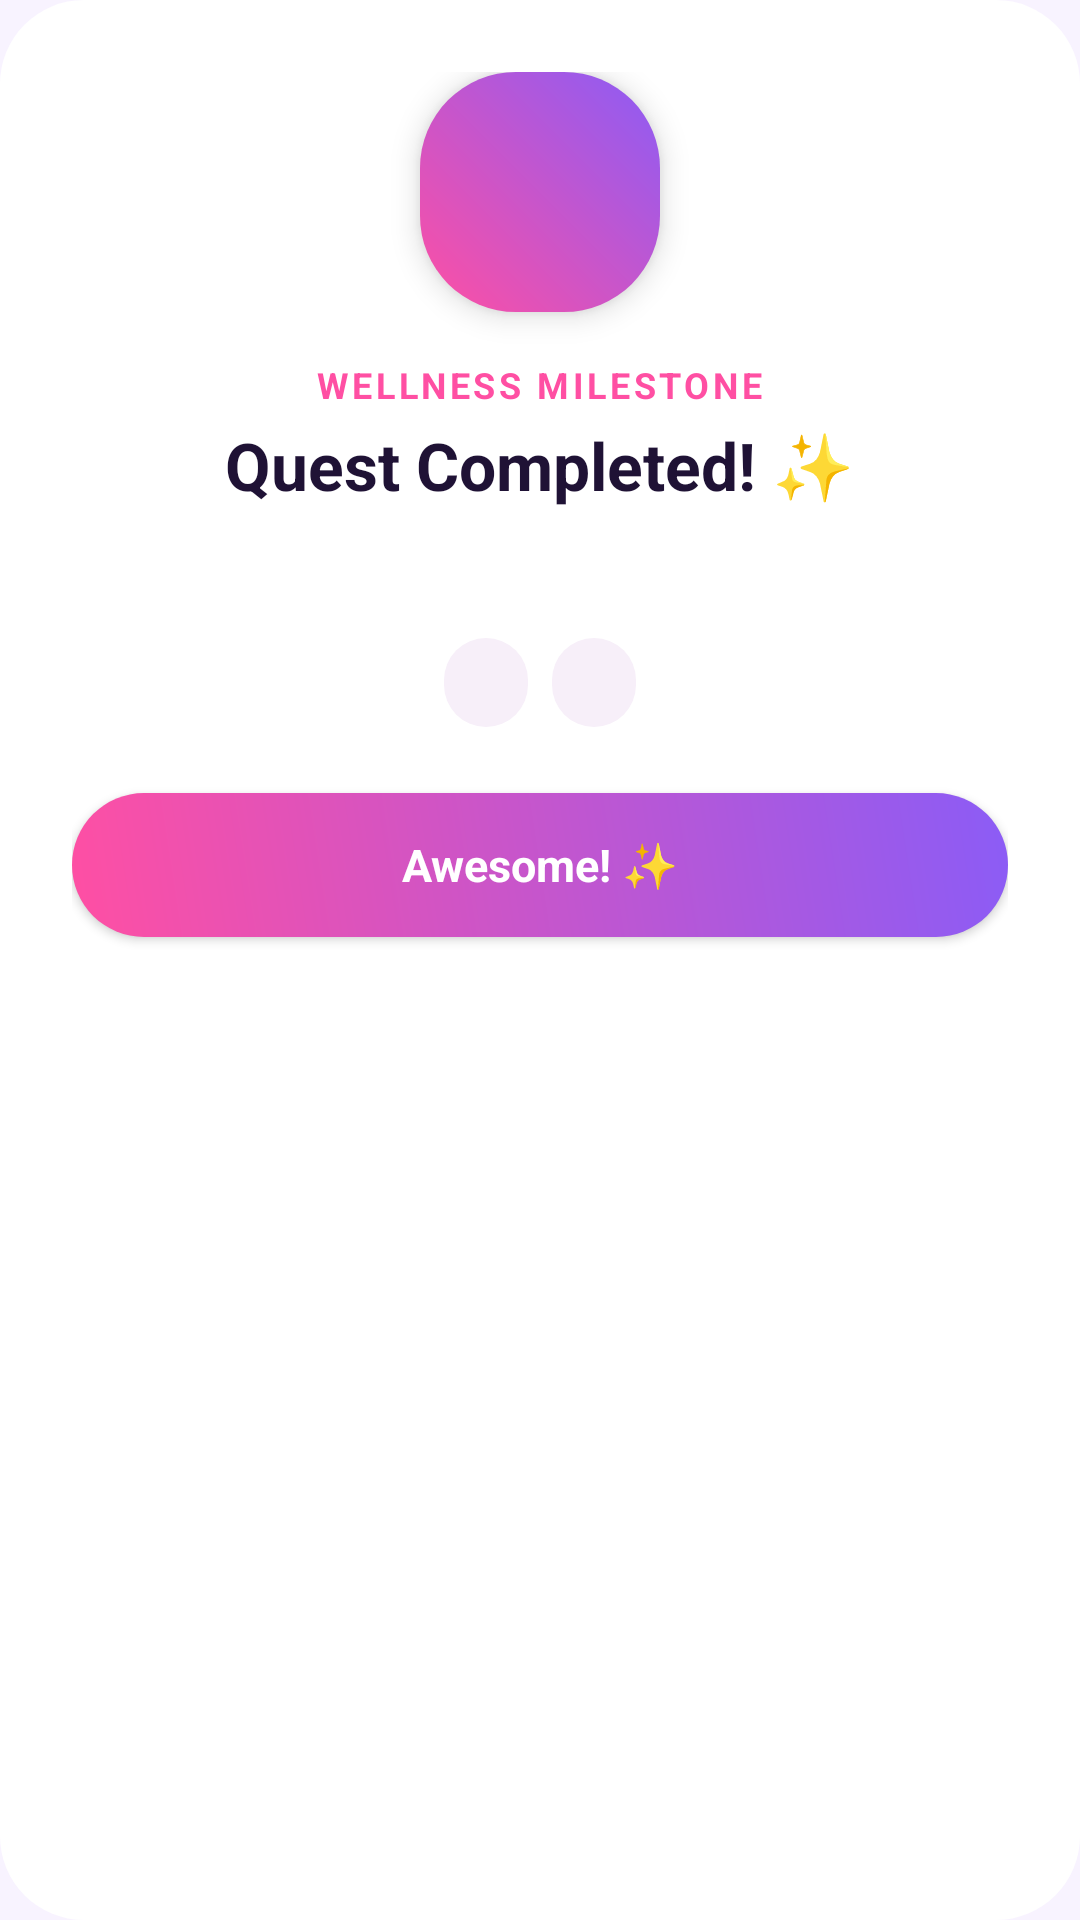

Layout XML and referenced resources for this Android screen:
<!-- AndroidManifest.xml: application theme Theme.Bloom -->
<!-- res/layout/dialog_celebration.xml -->
<?xml version="1.0" encoding="utf-8"?>
<LinearLayout xmlns:android="http://schemas.android.com/apk/res/android"
    android:layout_width="match_parent"
    android:layout_height="wrap_content"
    android:background="@drawable/bg_dialog_card"
    android:gravity="center_horizontal"
    android:orientation="vertical"
    android:padding="24dp">

    <TextView
        android:id="@+id/dialogCelebrationIcon"
        android:layout_width="80dp"
        android:layout_height="80dp"
        android:background="@drawable/bg_gradient_card"
        android:elevation="6dp"
        android:gravity="center"
        android:textSize="40sp" />

    <TextView
        android:id="@+id/dialogCelebrationTag"
        android:layout_width="wrap_content"
        android:layout_height="wrap_content"
        android:layout_marginTop="16dp"
        android:letterSpacing="0.1"
        android:text="@string/dialog_celebration_tag"
        android:textColor="@color/bloom_pink"
        android:textSize="12sp"
        android:textStyle="bold" />

    <TextView
        android:id="@+id/dialogCelebrationTitle"
        android:layout_width="wrap_content"
        android:layout_height="wrap_content"
        android:layout_marginTop="4dp"
        android:gravity="center"
        android:text="@string/dialog_celebration_title"
        android:textColor="@color/bloom_text"
        android:textSize="22sp"
        android:textStyle="bold" />

    <TextView
        android:id="@+id/dialogCelebrationMessage"
        android:layout_width="wrap_content"
        android:layout_height="wrap_content"
        android:layout_marginTop="8dp"
        android:gravity="center"
        android:textColor="@color/bloom_muted"
        android:textSize="14sp" />

    <LinearLayout
        android:layout_width="wrap_content"
        android:layout_height="wrap_content"
        android:layout_marginTop="16dp"
        android:orientation="horizontal">

        <TextView
            android:id="@+id/dialogCelebrationXpBadge"
            android:layout_width="wrap_content"
            android:layout_height="wrap_content"
            android:background="@drawable/bg_soft_pill"
            android:paddingStart="14dp"
            android:paddingTop="6dp"
            android:paddingEnd="14dp"
            android:paddingBottom="6dp"
            android:textColor="@color/bloom_purple"
            android:textSize="13sp"
            android:textStyle="bold" />

        <TextView
            android:id="@+id/dialogCelebrationStreakBadge"
            android:layout_width="wrap_content"
            android:layout_height="wrap_content"
            android:layout_marginStart="8dp"
            android:background="@drawable/bg_soft_pill"
            android:paddingStart="14dp"
            android:paddingTop="6dp"
            android:paddingEnd="14dp"
            android:paddingBottom="6dp"
            android:textColor="@color/bloom_pink"
            android:textSize="13sp"
            android:textStyle="bold" />
    </LinearLayout>

    <Button
        android:id="@+id/buttonCelebrationDone"
        android:layout_width="match_parent"
        android:layout_height="48dp"
        android:layout_marginTop="22dp"
        android:background="@drawable/bg_gradient_card"
        android:elevation="2dp"
        android:text="@string/dialog_celebration_awesome"
        android:textAllCaps="false"
        android:textColor="@color/bloom_white"
        android:textSize="15sp"
        android:textStyle="bold" />
</LinearLayout>
<!-- resources referenced by this layout -->
<resources>
  <color name="bloom_muted">#7C7391</color>
  <color name="bloom_pink">#FF4FA3</color>
  <color name="bloom_purple">#8B5CF6</color>
  <color name="bloom_text">#1F1235</color>
  <color name="bloom_white">#FFFFFFFF</color>
  <!-- drawable bg_dialog_card (drawable) -->
  <?xml version="1.0" encoding="utf-8"?>
  <shape xmlns:android="http://schemas.android.com/apk/res/android">
      <solid android:color="@color/bloom_card"/>
      <corners android:radius="28dp"/>
  </shape>
  <!-- drawable bg_gradient_card (drawable) -->
  <?xml version="1.0" encoding="utf-8"?>
  <shape xmlns:android="http://schemas.android.com/apk/res/android">
      <gradient
          android:angle="45"
          android:endColor="@color/bloom_gradient_end"
          android:startColor="@color/bloom_gradient_start"
          android:type="linear"/>
      <corners android:radius="32dp"/>
  </shape>
  <!-- drawable bg_soft_pill (drawable) -->
  <?xml version="1.0" encoding="utf-8"?>
  <shape xmlns:android="http://schemas.android.com/apk/res/android" android:shape="rectangle">
      <solid android:color="@color/bloom_pill"/>
      <corners android:radius="28dp"/>
  </shape>
  <string name="dialog_celebration_awesome">Awesome! ✨</string>
  <string name="dialog_celebration_tag">WELLNESS MILESTONE</string>
  <string name="dialog_celebration_title">Quest Completed! ✨</string>
  <style name="Theme.Bloom" parent="Theme.MaterialComponents.Light.NoActionBar">
          <item name="colorPrimary">@color/bloom_pink</item>
          <item name="colorOnPrimary">#FFFFFF</item>
          <item name="colorSecondary">@color/bloom_purple</item>
          <item name="android:windowBackground">@color/bloom_bg</item>
          <item name="android:statusBarColor" tools:targetApi="21">@color/bloom_bg</item>
          <item name="android:navigationBarColor">@color/bloom_bg</item>
          <item name="android:fontFamily">sans-serif</item>
          <item name="android:windowLightStatusBar">true</item>
      </style>
  <color name="bloom_card">#FFFFFF</color>
  <color name="bloom_gradient_end">#8B5CF6</color>
  <color name="bloom_gradient_start">#FF4FA3</color>
  <color name="bloom_pill">#F7EFF9</color>
  <color name="bloom_bg">#F8F3FF</color>
</resources>
